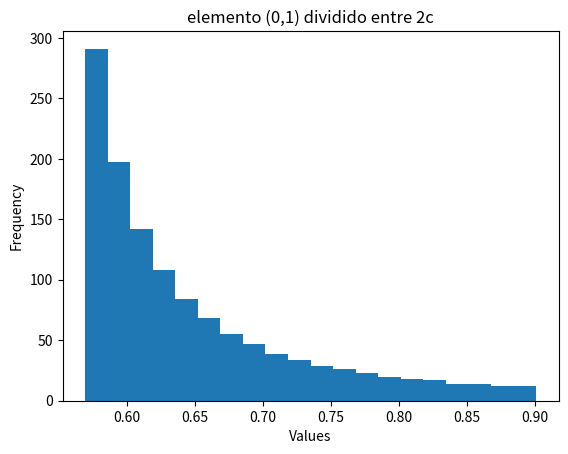
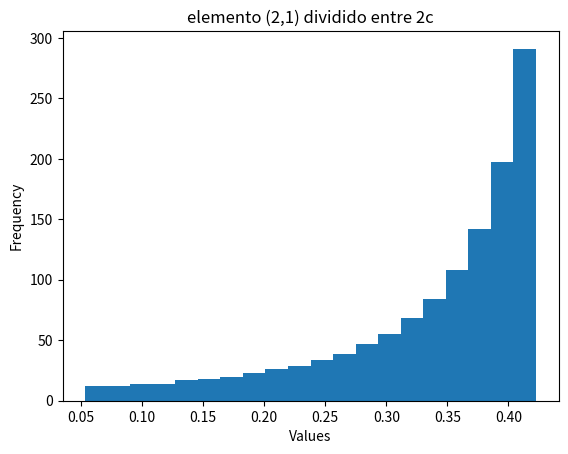
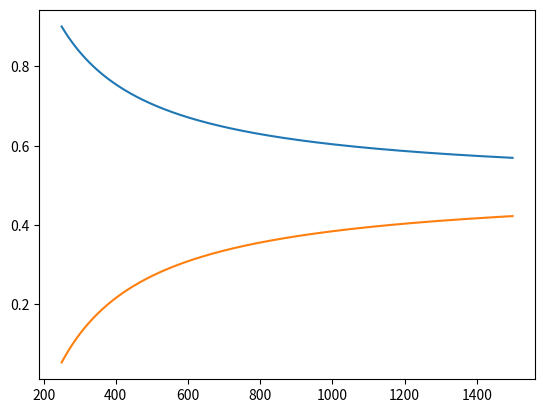
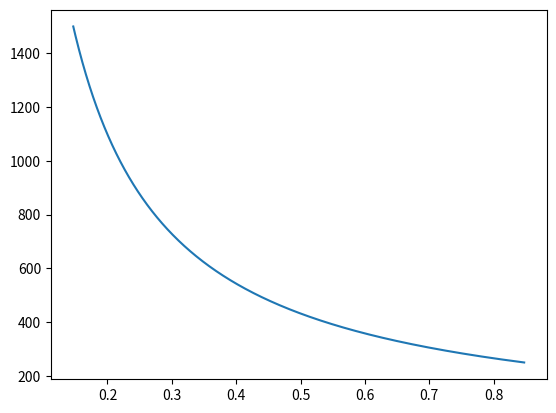

Recreate these plots in Python, in order.
# -*- coding: utf-8 -*-
"""
Created on Fri Jul  9 10:46:57 2021

[redacted]
"""
"""
Este programa calcula la fraccion de 2c que representan los elementos en las
posiciones (0,1) y (2,1) de cada matriz anidada y representa un histograma
de frecuencias de dichosvalores
"""

import numpy as np
import matplotlib.pyplot as plt

d = 2
e = 31


"""
a       b       x02
x10     c       x12
x20     x21     x22
"""

div01 = []
div21 = []

mat = np.zeros((3,3),int)
for n in range(250,1500):
    a = n - 6*d
    b = n + (6*e + 3*(6*d))
    c = n
    
    mat[0][0] = a
    mat[0][1] = b
    mat[0][2] = -a-b+3*c
    mat[1][0] = -2*a-b+4*c
    mat[1][1] = c
    mat[1][2] = 2*a+b-2*c
    mat[2][0] = a + b -c
    mat[2][1] = -b + 2*c
    mat[2][2] = -a + 2*c
    
    
    div01.append(mat[0][1]/(2*mat[2][2]))
    div21.append(mat[2][1]/(2*mat[2][2]))
    
    
div01 = np.array(div01)
div21 = np.array(div21)

plt.figure()
plt.hist(div01,bins=20)
plt.xlabel("Values")
plt.ylabel("Frequency")
plt.title("elemento (0,1) dividido entre 2c")
plt.show()

plt.figure()
plt.hist(div21,bins=20)
plt.xlabel("Values")
plt.ylabel("Frequency")
plt.title("elemento (2,1) dividido entre 2c")
plt.show()

plt.figure()
plt.plot(range(250,1500), div01)
plt.plot(range(250,1500), div21)

plt.figure()
plt.plot((div01-div21), range(250,1500))

